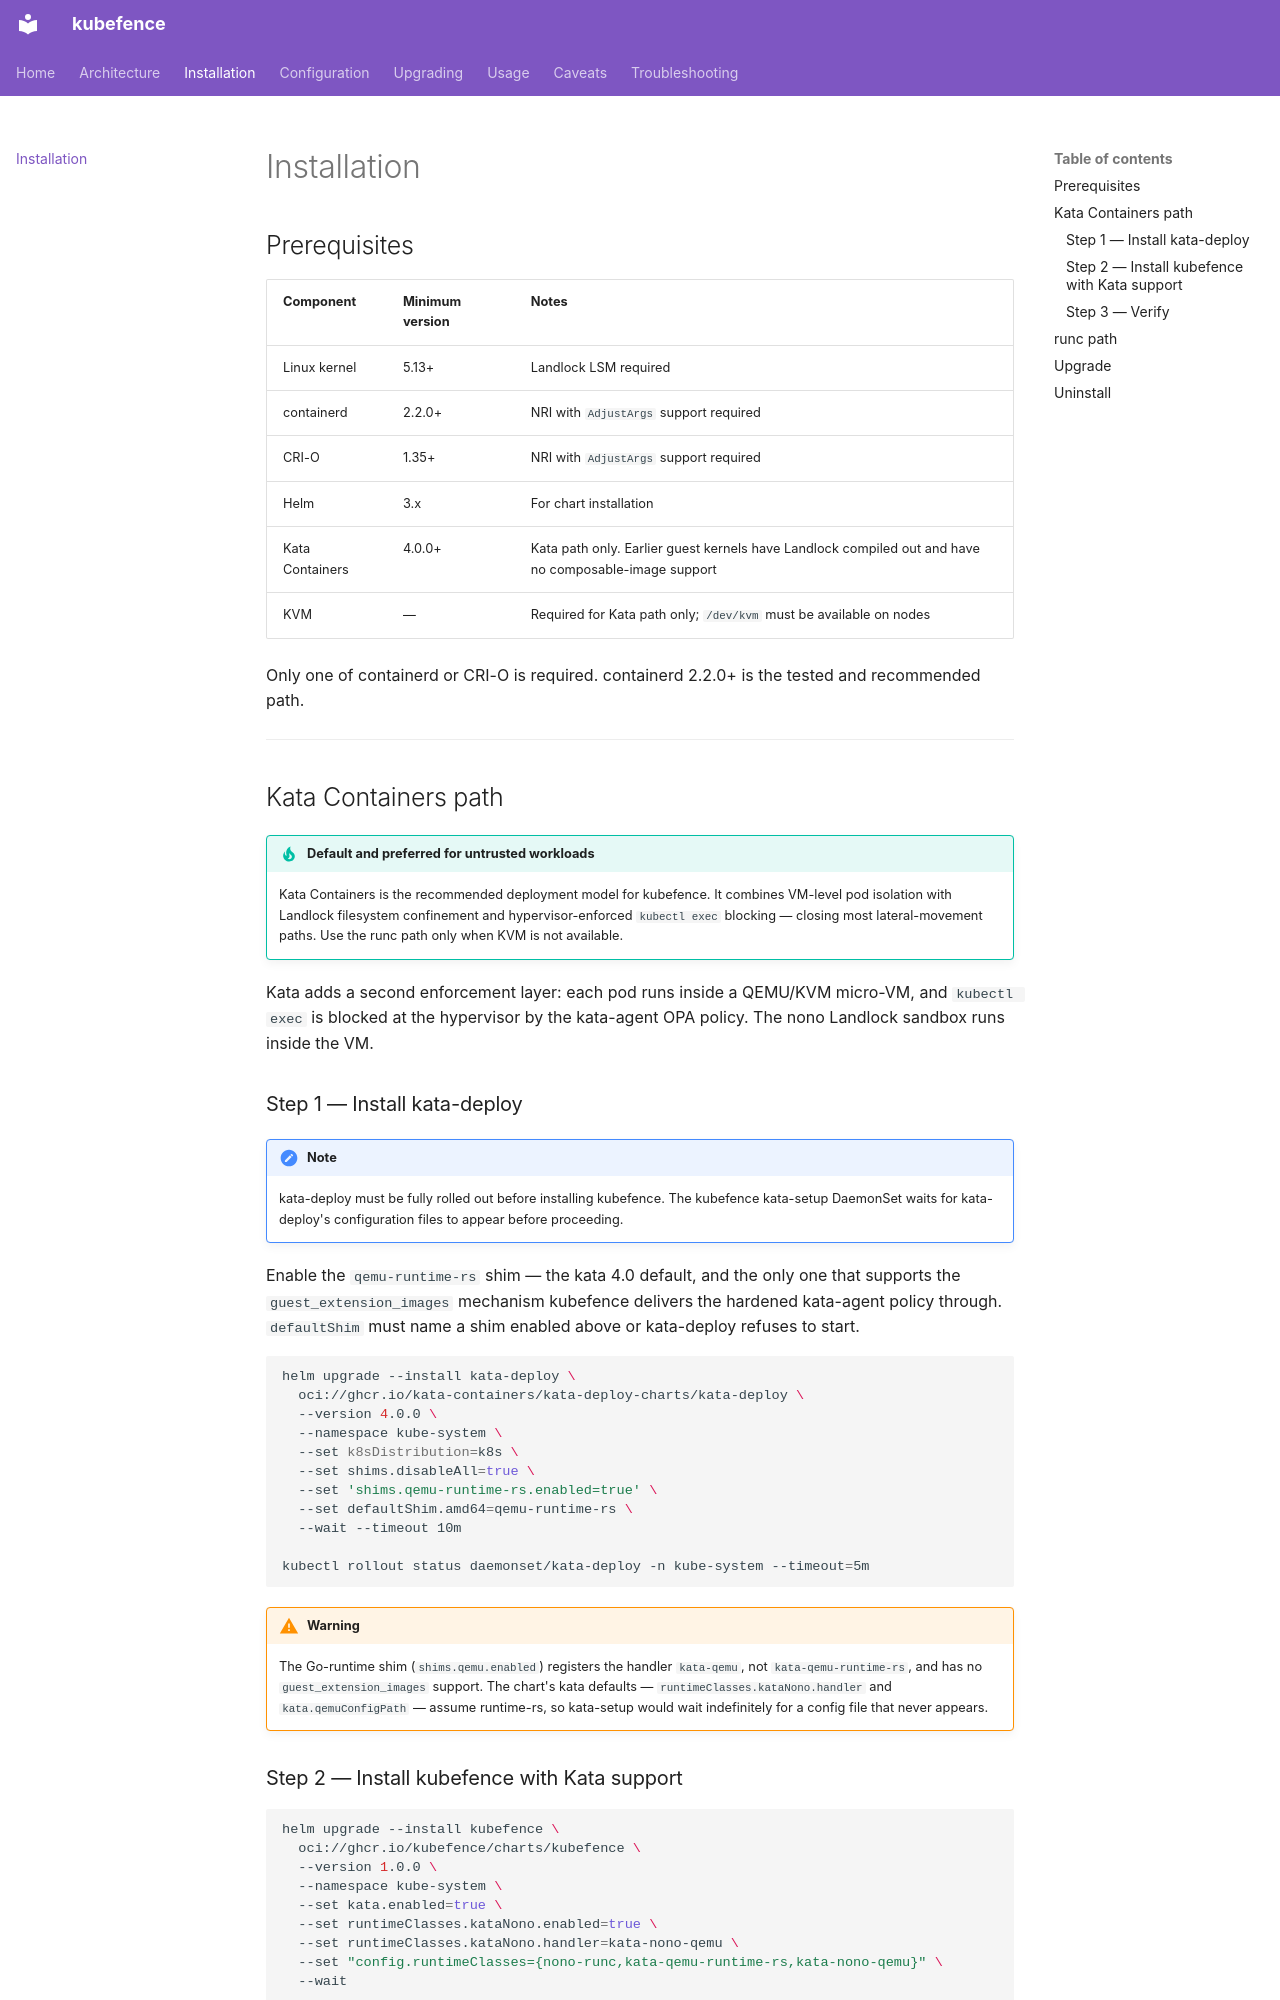

repository: kubefence/kubefence · page: installation/index.html · generator: mkdocs

# Installation

## Prerequisites

| Component | Minimum version | Notes |
|-----------|----------------|-------|
| Linux kernel | 5.13+ | Landlock LSM required |
| containerd | 2.2.0+ | NRI with `AdjustArgs` support required |
| CRI-O | 1.35+ | NRI with `AdjustArgs` support required |
| Helm | 3.x | For chart installation |
| Kata Containers | 4.0.0+ | Kata path only. Earlier guest kernels have Landlock compiled out and have no composable-image support |
| KVM | — | Required for Kata path only; `/dev/kvm` must be available on nodes |

Only one of containerd or CRI-O is required. containerd 2.2.0+ is the tested
and recommended path.

---

## Kata Containers path

!!! tip "Default and preferred for untrusted workloads"
    Kata Containers is the recommended deployment model for kubefence. It
    combines VM-level pod isolation with Landlock filesystem confinement and
    hypervisor-enforced `kubectl exec` blocking — closing most lateral-movement
    paths. Use the runc path only when KVM is not available.

Kata adds a second enforcement layer: each pod runs inside a QEMU/KVM
micro-VM, and `kubectl exec` is blocked at the hypervisor by the kata-agent
OPA policy. The nono Landlock sandbox runs inside the VM.

### Step 1 — Install kata-deploy

!!! note
    kata-deploy must be fully rolled out before installing kubefence. The
    kubefence kata-setup DaemonSet waits for kata-deploy's configuration files
    to appear before proceeding.

Enable the `qemu-runtime-rs` shim — the kata 4.0 default, and the only one that
supports the `guest_extension_images` mechanism kubefence delivers the hardened
kata-agent policy through. `defaultShim` must name a shim enabled above or
kata-deploy refuses to start.

```bash
helm upgrade --install kata-deploy \
  oci://ghcr.io/kata-containers/kata-deploy-charts/kata-deploy \
  --version 4.0.0 \
  --namespace kube-system \
  --set k8sDistribution=k8s \
  --set shims.disableAll=true \
  --set 'shims.qemu-runtime-rs.enabled=true' \
  --set defaultShim.amd64=qemu-runtime-rs \
  --wait --timeout 10m

kubectl rollout status daemonset/kata-deploy -n kube-system --timeout=5m
```

!!! warning
    The Go-runtime shim (`shims.qemu.enabled`) registers the handler
    `kata-qemu`, not `kata-qemu-runtime-rs`, and has no
    `guest_extension_images` support. The chart's kata defaults —
    `runtimeClasses.kataNono.handler` and `kata.qemuConfigPath` — assume
    runtime-rs, so kata-setup would wait indefinitely for a config file that
    never appears.
